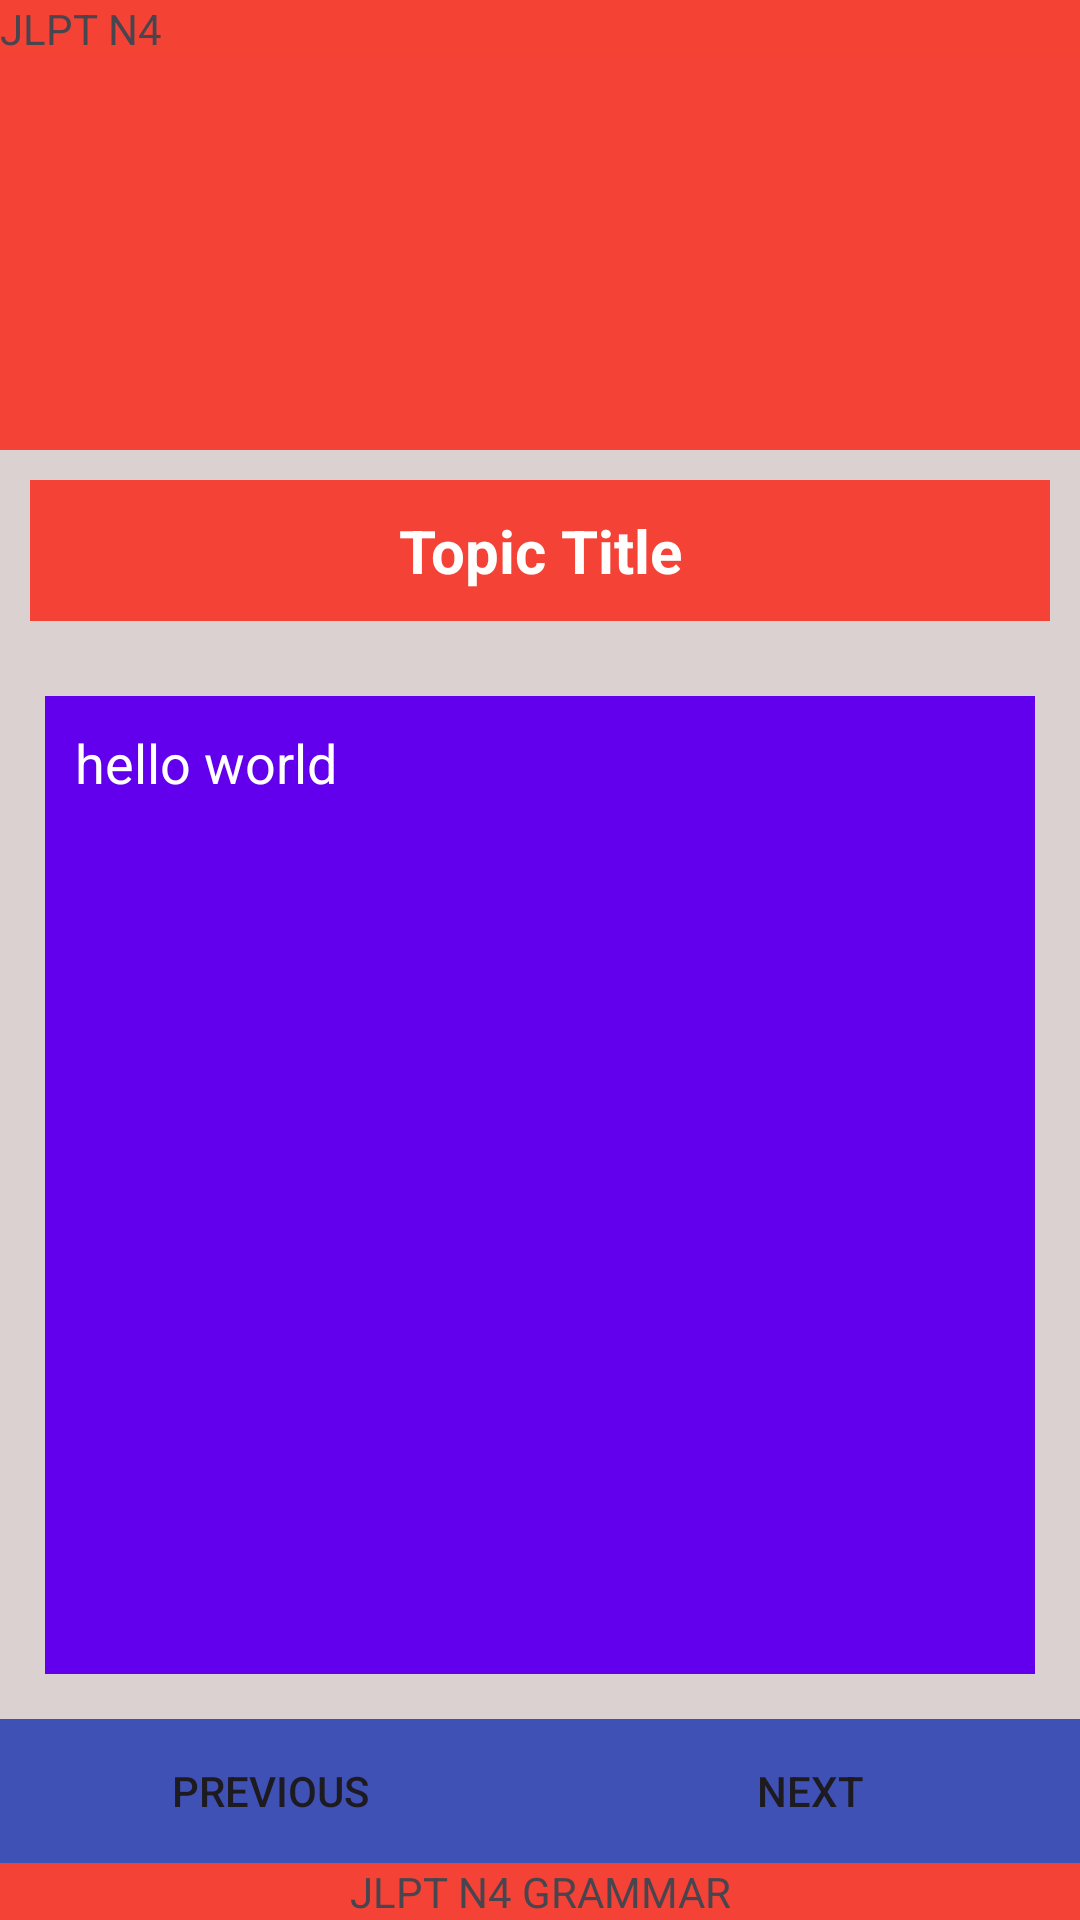

The Android layout XML behind this screen, and the referenced resources:
<!-- AndroidManifest.xml: application theme Theme.JapaneseReviewer123 -->
<!-- res/layout/grammardetails_layout.xml -->
<?xml version="1.0" encoding="utf-8"?>
<LinearLayout
    xmlns:android="http://schemas.android.com/apk/res/android"
    android:layout_width="match_parent"
    android:layout_height="match_parent"
    android:background="@color/lightcolors"
    android:orientation="vertical">

    
    <LinearLayout
        android:layout_width="match_parent"
        android:layout_height="wrap_content"
        android:background="@color/yourTopSectionColor"
        android:orientation="vertical">

        
        
        
        <LinearLayout
            android:layout_width="match_parent"
            android:layout_height="wrap_content"
            android:orientation="horizontal">

            
            <ImageView
                android:layout_width="wrap_content"
                android:layout_height="150dp"
                android:src="@drawable/n4banner"
                android:scaleType="fitXY" />

            <TextView
                android:layout_width="match_parent"
                android:layout_height="wrap_content"
                android:text="JLPT N4"
                android:background="@color/maroon"
                />

        </LinearLayout>
    </LinearLayout>

    
    <LinearLayout
        android:id="@+id/idmiddle"
        android:layout_width="match_parent"
        android:layout_height="0dp"
        android:layout_weight="1"
        android:background="@color/yourMiddleSectionColor"
        android:orientation="vertical">



        
        





               <TextView
                   android:padding="10dp"
                   android:id="@+id/idtopic"
                   android:layout_width="match_parent"
                   android:layout_height="wrap_content"
                   android:text="Topic Title"
                   android:textStyle="bold"
                   android:layout_margin="10dp"
                   android:background="@color/yourBottomSectionColor"
                   android:textColor="@color/white"
                   android:layout_gravity="center_horizontal"
                   android:layout_marginTop="10dp"
                   android:textAlignment="center"

                   android:textSize="20dp"/>


        <ScrollView
            android:layout_below="@id/idtopic"

            android:layout_width="match_parent"
            android:layout_height="match_parent"
            android:background="@color/colorPrimary"
            android:layout_margin="15dp"
            >

            <TextView
                android:id="@+id/idcontent"
                android:layout_width="wrap_content"
                android:layout_margin="10dp"
                android:layout_height="wrap_content"
                android:textSize="18dp"
                android:text="hello world"
                android:paddingBottom="5dp"
                android:textColor="@color/white"

              />

        </ScrollView>


    </LinearLayout>

    
    <LinearLayout
        android:layout_width="match_parent"
        android:layout_height="wrap_content"
        android:background="@color/yourBottomSectionColor"
        android:orientation="vertical">

        
        


        
        <LinearLayout
            android:layout_width="match_parent"
            android:layout_height="wrap_content"
            android:orientation="horizontal">

            <Button
                android:id="@+id/idPrevBtn"
                android:layout_width="0dp"
                android:background="@color/blue"
                android:layout_height="wrap_content"
                android:layout_weight="1"
                android:text="Previous"/>

            <Button
                android:id="@+id/idNextBtn"
                android:background="@color/blue"
                android:layout_width="0dp"
                android:layout_height="wrap_content"
                android:layout_weight="1"
                android:text="Next"/>



        </LinearLayout>
        <TextView
            android:layout_width="match_parent"
            android:layout_height="wrap_content"
            android:text="JLPT N4 GRAMMAR"
            android:gravity="center_horizontal" />

    </LinearLayout>
</LinearLayout>
<!-- resources referenced by this layout -->
<resources>
  <color name="blue">#3F51B5</color>
  <color name="lightcolors">#DAD1D0</color>
  <color name="maroon">#6BF44336</color>
  <color name="white">#FFFFFFFF</color>
  <color name="yourBottomSectionColor">#F44336</color>
  <color name="yourTopSectionColor">#F44336</color>
  <style name="Theme.JapaneseReviewer123" parent="Base.Theme.JapaneseReviewer123" />
  <style name="Base.Theme.JapaneseReviewer123" parent="Theme.Material3.DayNight.NoActionBar">
          
          
      </style>
  <!-- not gathered from this repository: default colours our renderer supplied (Android Studio template values) -->
  <color name="colorPrimary">#FF6200EE</color>
</resources>
